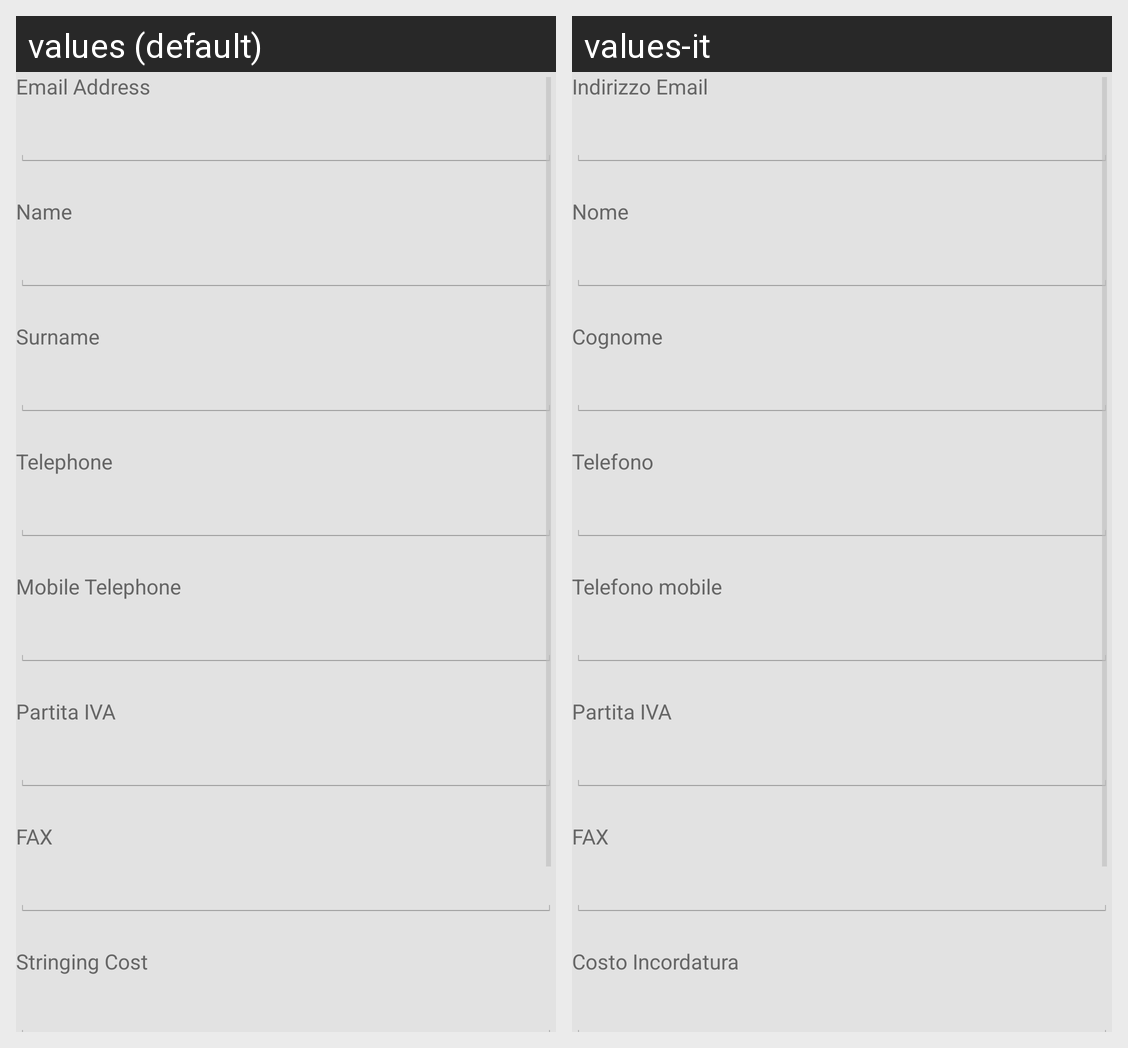

Locale-by-locale string values for the Android screen shown in this grid:
Android screen res/layout/personal_data.xml rendered under 2 locales, left to right: values (default), values-it. Device: Nexus 5 (rendered at 1080×1920; each locale shown at half size, 540×960, under a caption strip naming it); theme android:Theme.Holo.Light.
Strings drawn on this screen, with the default value and each locale's value (text and hints the layout hard-codes, and strings that could not be matched under every locale, appear in the picture but are not listed):

email
  values: Email Address
  values-it: Indirizzo Email

name
  values: Name
  values-it: Nome

surname
  values: Surname
  values-it: Cognome

telephone
  values: Telephone
  values-it: Telefono

mobile_telephone
  values: Mobile Telephone
  values-it: Telefono mobile

piva
  values: Partita IVA
  values-it: Partita IVA

fax
  values: FAX
  values-it: FAX

stringing_cost
  values: Stringing Cost
  values-it: Costo Incordatura
